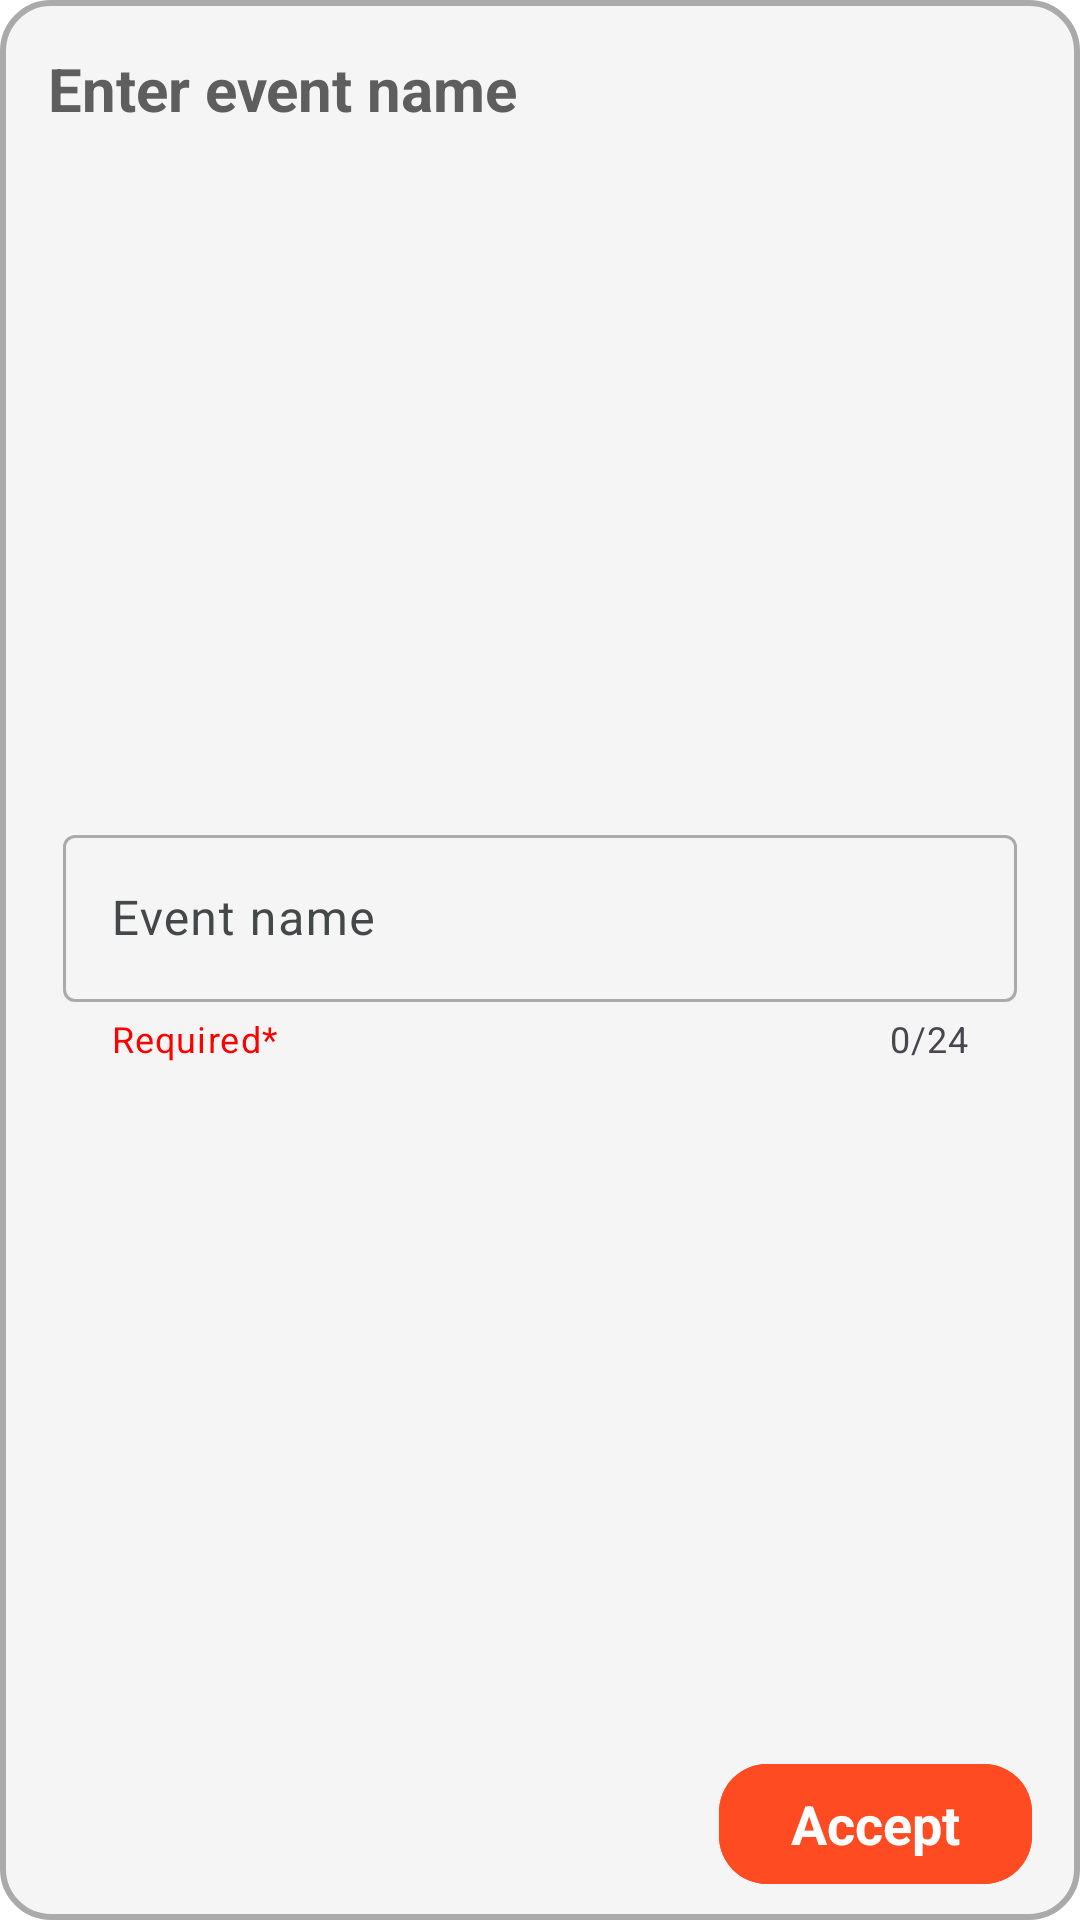

Produce the Android XML layout that renders to this screen, including the resource entries it uses.
<!-- AndroidManifest.xml: application theme Theme.PartyBankCalculator -->
<!-- res/layout/change_event_name_dialog.xml -->
<?xml version="1.0" encoding="utf-8"?>
<androidx.constraintlayout.widget.ConstraintLayout xmlns:android="http://schemas.android.com/apk/res/android"
    xmlns:app="http://schemas.android.com/apk/res-auto"
    xmlns:tools="http://schemas.android.com/tools"
    android:layout_width="350dp"
    android:layout_height="wrap_content"
    android:layout_gravity="center"
    android:background="@drawable/card_form">

    <TextView
        android:id="@+id/titleTxt"
        android:layout_width="0dp"
        android:layout_height="wrap_content"
        android:layout_margin="16dp"
        android:text="@string/enter_event_name"
        android:theme="@style/TitleText"
        app:layout_constraintEnd_toEndOf="parent"
        app:layout_constraintStart_toStartOf="parent"
        app:layout_constraintTop_toTopOf="parent" />

    <com.google.android.material.textfield.TextInputLayout
        android:id="@+id/inputLayout"
        style="@style/InputLayoutStyle"
        android:layout_width="318dp"
        android:layout_height="wrap_content"
        android:layout_marginHorizontal="16dp"
        android:layout_marginVertical="4dp"
        android:hint="@string/event_name"
        app:counterEnabled="true"
        app:counterMaxLength="24"
        app:endIconDrawable="@drawable/baseline_cancel_24"
        app:endIconMode="clear_text"
        app:endIconTint="@color/mainColor"
        app:helperText="@string/required_field"
        app:helperTextTextColor="@color/red"
        app:layout_constraintBottom_toTopOf="@+id/positiveButton"
        app:layout_constraintEnd_toEndOf="parent"
        app:layout_constraintStart_toStartOf="parent"
        app:layout_constraintTop_toBottomOf="@id/titleTxt">

        <com.google.android.material.textfield.TextInputEditText
            android:id="@+id/nameEditText"
            android:layout_width="match_parent"
            android:layout_height="wrap_content"
            android:inputType="textPersonName"
            android:maxLength="24"
            android:maxLines="1" />
    </com.google.android.material.textfield.TextInputLayout>

    <com.google.android.material.button.MaterialButton
        android:id="@+id/positiveButton"
        style="@style/ButtonStyle"
        android:layout_width="wrap_content"
        android:layout_height="wrap_content"
        android:layout_marginHorizontal="16dp"
        android:layout_marginVertical="8dp"
        android:text="@string/accept"
        app:layout_constraintBottom_toBottomOf="parent"
        app:layout_constraintEnd_toEndOf="parent" />
</androidx.constraintlayout.widget.ConstraintLayout>
<!-- resources referenced by this layout -->
<resources>
  <color name="mainColor">#adff54</color>
  <color name="red">#FF0000</color>
  <!-- drawable baseline_cancel_24 (drawable) -->
  <vector xmlns:android="http://schemas.android.com/apk/res/android" android:height="24dp" android:tint="#ADFF54" android:viewportHeight="24" android:viewportWidth="24" android:width="24dp">
        
      <path android:fillColor="@android:color/white" android:pathData="M12,2C6.47,2 2,6.47 2,12s4.47,10 10,10 10,-4.47 10,-10S17.53,2 12,2zM17,15.59L15.59,17 12,13.41 8.41,17 7,15.59 10.59,12 7,8.41 8.41,7 12,10.59 15.59,7 17,8.41 13.41,12 17,15.59z"/>
      
  </vector>
  <!-- drawable card_form (drawable) -->
  <?xml version="1.0" encoding="utf-8"?>
  <shape android:shape="rectangle" xmlns:android="http://schemas.android.com/apk/res/android">
      <corners android:radius="16dp"/>
      <solid android:color="@color/eventCardColor"/>
      <stroke android:color="@color/eventCardStroke" android:width="2dp"/>
  </shape>
  <string name="accept">Accept</string>
  <string name="enter_event_name">Enter event name</string>
  <string name="event_name">Event name</string>
  <string name="required_field">Required*</string>
  <style name="ButtonStyle" parent="Base.Theme.PartyBankCalculator">
          <item name="android:textSize">18sp</item>
          <item name="android:backgroundTint">@color/alternative</item>
          <item name="android:textColor">@color/white</item>
          <item name="android:textStyle">bold</item>
          <item name="cornerRadius">16dp</item>
      </style>
  <style name="InputLayoutStyle" parent="Base.Theme.PartyBankCalculator">
          <item name="hintTextColor">@color/secondColor</item>
          <item name="android:textColorHint">@color/hintColor</item>
          <item name="boxStrokeColor">@color/secondColor</item>
          <item name="cursorColor">@color/secondColor</item>
      </style>
  <style name="TitleText" parent="Base.Theme.PartyBankCalculator">
          <item name="android:textSize">20sp</item>
          <item name="android:textStyle">bold</item>
      </style>
  <style name="Theme.PartyBankCalculator" parent="Base.Theme.PartyBankCalculator" />
  <color name="eventCardColor">#BBF2F2F2</color>
  <color name="eventCardStroke">#FFAAAAAA</color>
  <style name="Base.Theme.PartyBankCalculator" parent="Theme.Material3.Light.NoActionBar">
          <item name="colorControlActivated">@color/mainColor</item>
          <item name="colorPrimaryDark">@color/mainGrey</item>
          <item name="android:windowBackground">@color/bg_color</item>
          <item name="android:textSelectHandle">@color/transparent</item>
          <item name="android:textSelectHandleLeft">@color/transparent</item>
          <item name="android:textSelectHandleRight">@color/transparent</item>
          <item name="android:textColorHighlight">@color/alternativeSoft</item>
          <item name="android:textColor">@color/textColor</item>
          <item name="android:statusBarColor">@color/cardViewColor</item>
          <item name="android:windowLightStatusBar">true</item>
          <item name="fontFamily">@font/lato_regular</item>
          <item name="android:textColorHint">@color/hintColor</item>
          <item name="android:textSize">16sp</item>
          <item name="android:iconTint">@color/white</item>
      </style>
  <color name="alternative">@color/secondColor</color>
  <color name="white">#FFFFFFFF</color>
  <color name="secondColor">#FFFF4B21</color>
  <color name="hintColor">#444848</color>
  <color name="mainGrey">#222222</color>
  <color name="bg_color">#EEFFFFFF</color>
  <color name="transparent">#00000000</color>
  <color name="alternativeSoft">#99FF4B21</color>
  <color name="textColor">#5E5E5E</color>
  <color name="cardViewColor">@color/white</color>
</resources>
